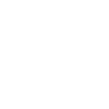
t = 0.00 s
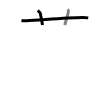
t = 2.50 s
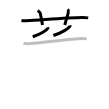
t = 5.25 s
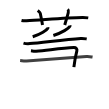
t = 7.75 s
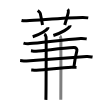
t = 10.50 s
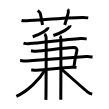
t = 13.00 s

The animated SVG that drew these frames (rendered in a browser with its animation timeline set to each time). Animation: 13 SMIL elements (animate=13); one cycle of 13.00 s.

<svg width="109px" height="109px" viewBox="0 0 px 109px" xmlns="http://www.w3.org/2000/svg" xmlns:xlink="http://www.w3.org/1999/xlink" xml:space="preserve" version="1.1"  baseProfile="full">
<path d="M21.5,20.42c1.59,0.38,3.45,0.46,5.04,0.38c14.64-0.7,39.25-3.24,56.13-3.29c2.66-0.01,4.25,0.18,5.58,0.37" style="fill:none;stroke:black;stroke-width:3;opacity:0">
  <animate attributeType="CSS" attributeName="opacity" from="0" to="1" begin="0s" dur="1s" repeatCount="0" fill="freeze" />
</path>
<path d="M37.75,10.5c1.75,1.43,2.31,1.87,2.5,2.75C42,21.5,42,22,42.5,25" style="fill:none;stroke:black;stroke-width:3;opacity:0">
  <animate attributeType="CSS" attributeName="opacity" from="0" to="1" begin="1s" dur="1s" repeatCount="0" fill="freeze" />
</path>
<path d="M67.75,9.25c0.75,0.75,0.87,2.02,0.5,3.5c-1.12,4.5-1.88,6.5-3.5,12.25" style="fill:none;stroke:black;stroke-width:3;opacity:0">
  <animate attributeType="CSS" attributeName="opacity" from="0" to="1" begin="2s" dur="1s" repeatCount="0" fill="freeze" />
</path>
<path d="M47.87,27.32c0.04,0.22,0.09,0.57-0.08,0.89c-1.04,1.87-6.97,5.98-15.08,8.49" style="fill:none;stroke:black;stroke-width:3;opacity:0">
  <animate attributeType="CSS" attributeName="opacity" from="0" to="1" begin="3s" dur="1s" repeatCount="0" fill="freeze" />
</path>
<path d="M69.95,25.39c0.05,0.24,0.09,0.61-0.09,0.96c-1.14,2.01-7.62,6.43-16.5,9.14" style="fill:none;stroke:black;stroke-width:3;opacity:0">
  <animate attributeType="CSS" attributeName="opacity" from="0" to="1" begin="4s" dur="1s" repeatCount="0" fill="freeze" />
</path>
<path d="M23.49,43.07c1.67,0.51,4.73,0.62,6.39,0.51c11.2-0.72,34.31-4.12,50.98-5.14c2.77-0.17,4.44,0.24,5.83,0.5" style="fill:none;stroke:black;stroke-width:3;opacity:0">
  <animate attributeType="CSS" attributeName="opacity" from="0" to="1" begin="5s" dur="1s" repeatCount="0" fill="freeze" />
</path>
<path d="M30.95,50.82c1.79,0.19,2.77,0.6,5.11,0.39c12.77-1.17,26.24-3.11,37.73-3.7c2.29-0.12,3.58,1.36,3.06,3.31C75.51,55.91,74.5,62,73.89,67.19" style="fill:none;stroke:black;stroke-width:3;opacity:0">
  <animate attributeType="CSS" attributeName="opacity" from="0" to="1" begin="6s" dur="1s" repeatCount="0" fill="freeze" />
</path>
<path d="M20.14,60.54c2.22,0.19,3.95,0.57,6.4,0.39c21.43-1.55,42.62-3.23,59.86-4.41c2.71-0.19,4.93,0.39,6.16,0.58" style="fill:none;stroke:black;stroke-width:3;opacity:0">
  <animate attributeType="CSS" attributeName="opacity" from="0" to="1" begin="7s" dur="1s" repeatCount="0" fill="freeze" />
</path>
<path d="M31.21,69.95c1.3,0.1,3.66,0.38,5.21,0.29c11.52-0.69,23.54-2.25,35.13-2.93c2.07-0.12,3.39,0,4.95,0.1" style="fill:none;stroke:black;stroke-width:3;opacity:0">
  <animate attributeType="CSS" attributeName="opacity" from="0" to="1" begin="8s" dur="1s" repeatCount="0" fill="freeze" />
</path>
<path d="M44.26,34.24c1.02,0.42,1.63,1.9,1.83,2.75c0.2,0.85,0,57.55-0.2,62.84" style="fill:none;stroke:black;stroke-width:3;opacity:0">
  <animate attributeType="CSS" attributeName="opacity" from="0" to="1" begin="9s" dur="1s" repeatCount="0" fill="freeze" />
</path>
<path d="M59.97,35.97c0.51,0.42,0.81,1.9,0.92,2.75c0.1,0.85,0,55.77-0.1,61.06" style="fill:none;stroke:black;stroke-width:3;opacity:0">
  <animate attributeType="CSS" attributeName="opacity" from="0" to="1" begin="10s" dur="1s" repeatCount="0" fill="freeze" />
</path>
<path d="M44.86,70.21C39.85,78.96,28,91.25,16.38,96.3" style="fill:none;stroke:black;stroke-width:3;opacity:0">
  <animate attributeType="CSS" attributeName="opacity" from="0" to="1" begin="11s" dur="1s" repeatCount="0" fill="freeze" />
</path>
<path d="M60.88,68.6c4.16,3.5,22.41,20.06,26.93,23.5c1.53,1.17,2.84,1.67,4.38,2" style="fill:none;stroke:black;stroke-width:3;opacity:0">
  <animate attributeType="CSS" attributeName="opacity" from="0" to="1" begin="12s" dur="1s" repeatCount="0" fill="freeze" />
</path>
</svg>
